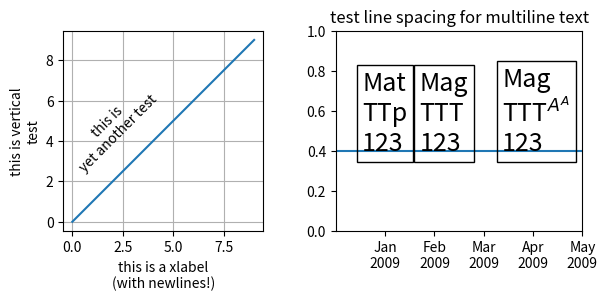

Write Python code to recreate this figure.
import matplotlib.pyplot as plt
import numpy as np

plt.figure(figsize=(7, 4))
ax = plt.subplot(121)
ax.set_aspect(1)
plt.plot(np.arange(10))
plt.xlabel('this is a xlabel\n(with newlines!)')
plt.ylabel('this is vertical\ntest', multialignment='center')
plt.text(2, 7, 'this is\nyet another test',
         rotation=45,
         horizontalalignment='center',
         verticalalignment='top',
         multialignment='center')

plt.grid(True)

plt.subplot(122)

plt.text(0.29, 0.4, "Mat\nTTp\n123", size=18,
         va="baseline", ha="right", multialignment="left",
         bbox=dict(fc="none"))

plt.text(0.34, 0.4, "Mag\nTTT\n123", size=18,
         va="baseline", ha="left", multialignment="left",
         bbox=dict(fc="none"))

plt.text(0.95, 0.4, "Mag\nTTT$^{A^A}$\n123", size=18,
         va="baseline", ha="right", multialignment="left",
         bbox=dict(fc="none"))

plt.xticks([0.2, 0.4, 0.6, 0.8, 1.],
           ["Jan\n2009", "Feb\n2009", "Mar\n2009", "Apr\n2009", "May\n2009"])

plt.axhline(0.4)
plt.title("test line spacing for multiline text")

plt.subplots_adjust(bottom=0.25, top=0.75)
plt.draw()
plt.show()
